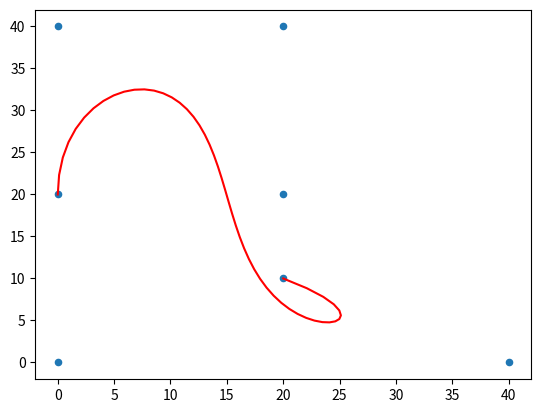

Here is the Python script that generated this plot:
import numpy as np
import matplotlib.pyplot as plt

background_color = (255, 255, 255)
# line_color = (0, 0, 0)
coef = 1
m = 7
vertex = np.array([(0, 20), (0, 40), (20, 40), (20, 20), (0, 0), (40, 0),
                   (20, 10)])
vertex_x = np.array([vertex[i][0] for i in range(m)], dtype="float")
print(vertex_x)
vertex_y = np.array([vertex[i][1] for i in range(m)], dtype="float")
print(vertex_y)
sz = 100


def xy(t, j):
    t1 = 1.0 - t
    t_m = [0.0 for _ in range(m)]
    t1_m = [0.0 for _ in range(m)]
    fact_m = [0.0 for _ in range(m)]
    t_m[0] = 1.0
    t1_m[0] = 1.0
    fact_m[0] = 1.0
    for i in range(1, m):
        t_m[i] = t_m[i - 1] * t
        t1_m[i] = t1_m[i - 1] * t1
        fact_m[i] = fact_m[i - 1] * i
    bt = 0.0
    for i in range(m):
        bt += fact_m[m - 1] / (fact_m[i] * fact_m[m - i - 1]) * t_m[i] * t1_m[m - i - 1] * vertex[i, j]
    return bt


space = np.linspace(0, 1, 50)
plt.plot(xy(space, 0), xy(space, 1), 'r')
plt.scatter(vertex_x, vertex_y, s=20)
plt.show()
